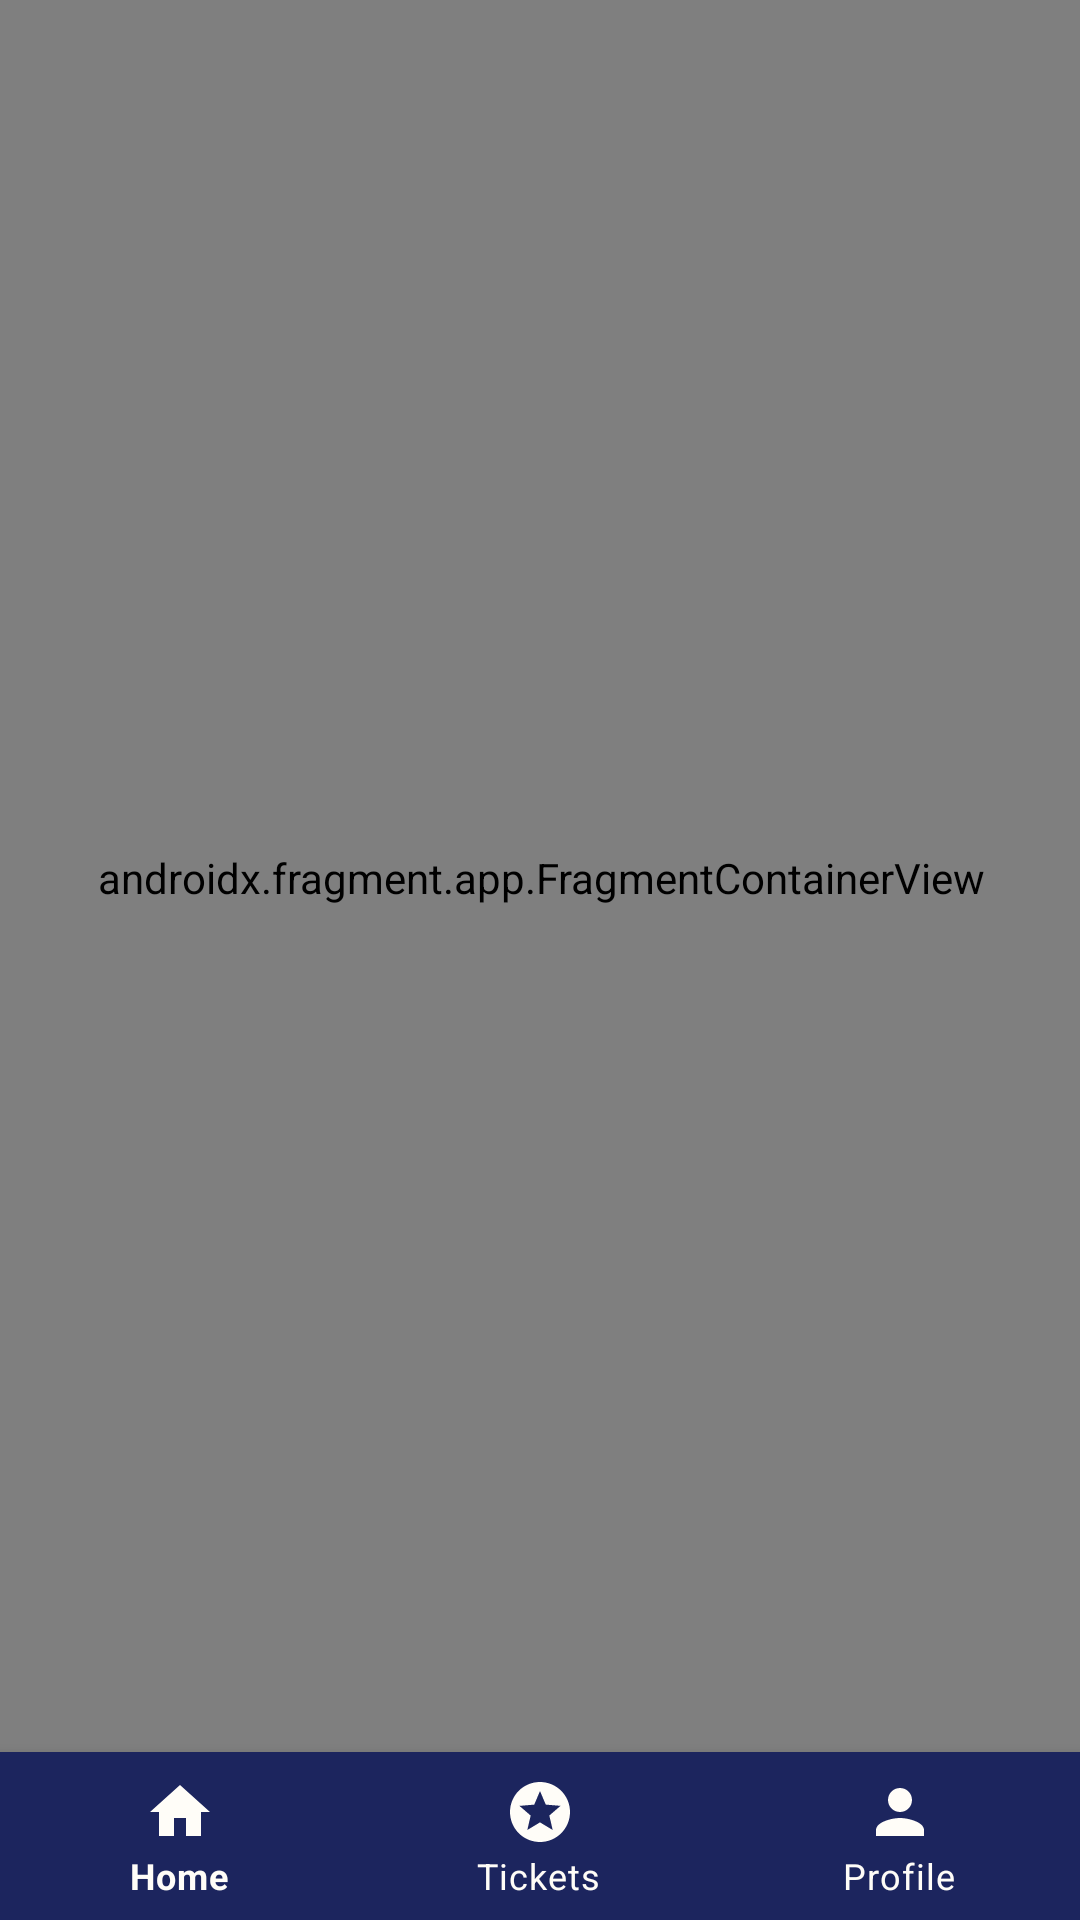

Reconstruct the res/layout file that produces this screen, plus the resources it refers to.
<!-- AndroidManifest.xml: application theme Theme.QueueManagementSystem -->
<!-- res/layout/activity_customer_main.xml -->
<?xml version="1.0" encoding="utf-8"?>
<androidx.constraintlayout.widget.ConstraintLayout xmlns:android="http://schemas.android.com/apk/res/android"
    xmlns:app="http://schemas.android.com/apk/res-auto"
    xmlns:tools="http://schemas.android.com/tools"
    android:layout_width="match_parent"
    android:layout_height="match_parent"
    tools:context=".CustomerMainActivity">


    <com.google.android.material.bottomnavigation.BottomNavigationView
        android:id="@+id/CustomerBottomNavigationView"
        android:layout_width="match_parent"
        android:layout_height="wrap_content"
        android:background="@color/indigo_700"
        android:clickable="false"
        app:itemIconTint="@color/beige_200"
        app:itemTextColor="@color/beige_200"
        app:layout_constraintBottom_toBottomOf="parent"
        app:layout_constraintEnd_toEndOf="parent"
        app:layout_constraintHorizontal_bias="1.0"
        app:layout_constraintStart_toStartOf="parent"
        app:menu="@menu/customer_nav_bottom_menu" />

    <androidx.fragment.app.FragmentContainerView
        android:id="@+id/fragment"
        android:name="androidx.navigation.fragment.NavHostFragment"
        android:layout_width="409dp"
        android:layout_height="673dp"
        app:defaultNavHost="true"
        app:layout_constraintBottom_toTopOf="@+id/CustomerBottomNavigationView"
        app:layout_constraintEnd_toEndOf="parent"
        app:layout_constraintStart_toStartOf="parent"
        app:layout_constraintTop_toTopOf="parent"
        app:navGraph="@navigation/customer_nav_bottom" />
</androidx.constraintlayout.widget.ConstraintLayout>
<!-- resources referenced by this layout -->
<resources>
  <color name="beige_200">#FFFDF8</color>
  <color name="indigo_700">#1C255E</color>
  <style name="Theme.QueueManagementSystem" parent="Theme.MaterialComponents.DayNight.DarkActionBar">
          
          <item name="colorPrimary">@color/indigo_700</item>
          <item name="colorPrimaryVariant">@color/indigo_700</item>
          <item name="colorOnPrimary">@color/white</item>
          
          <item name="colorSecondary">@color/salmon_500</item>
          <item name="colorSecondaryVariant">@color/salmon_500</item>
          <item name="colorOnSecondary">@color/white</item>
          
          <item name="android:statusBarColor" tools:targetApi="l">?attr/colorPrimaryVariant</item>
          
      </style>
  <color name="white">#FFFFFFFF</color>
  <color name="salmon_500">#FF474A</color>
</resources>
